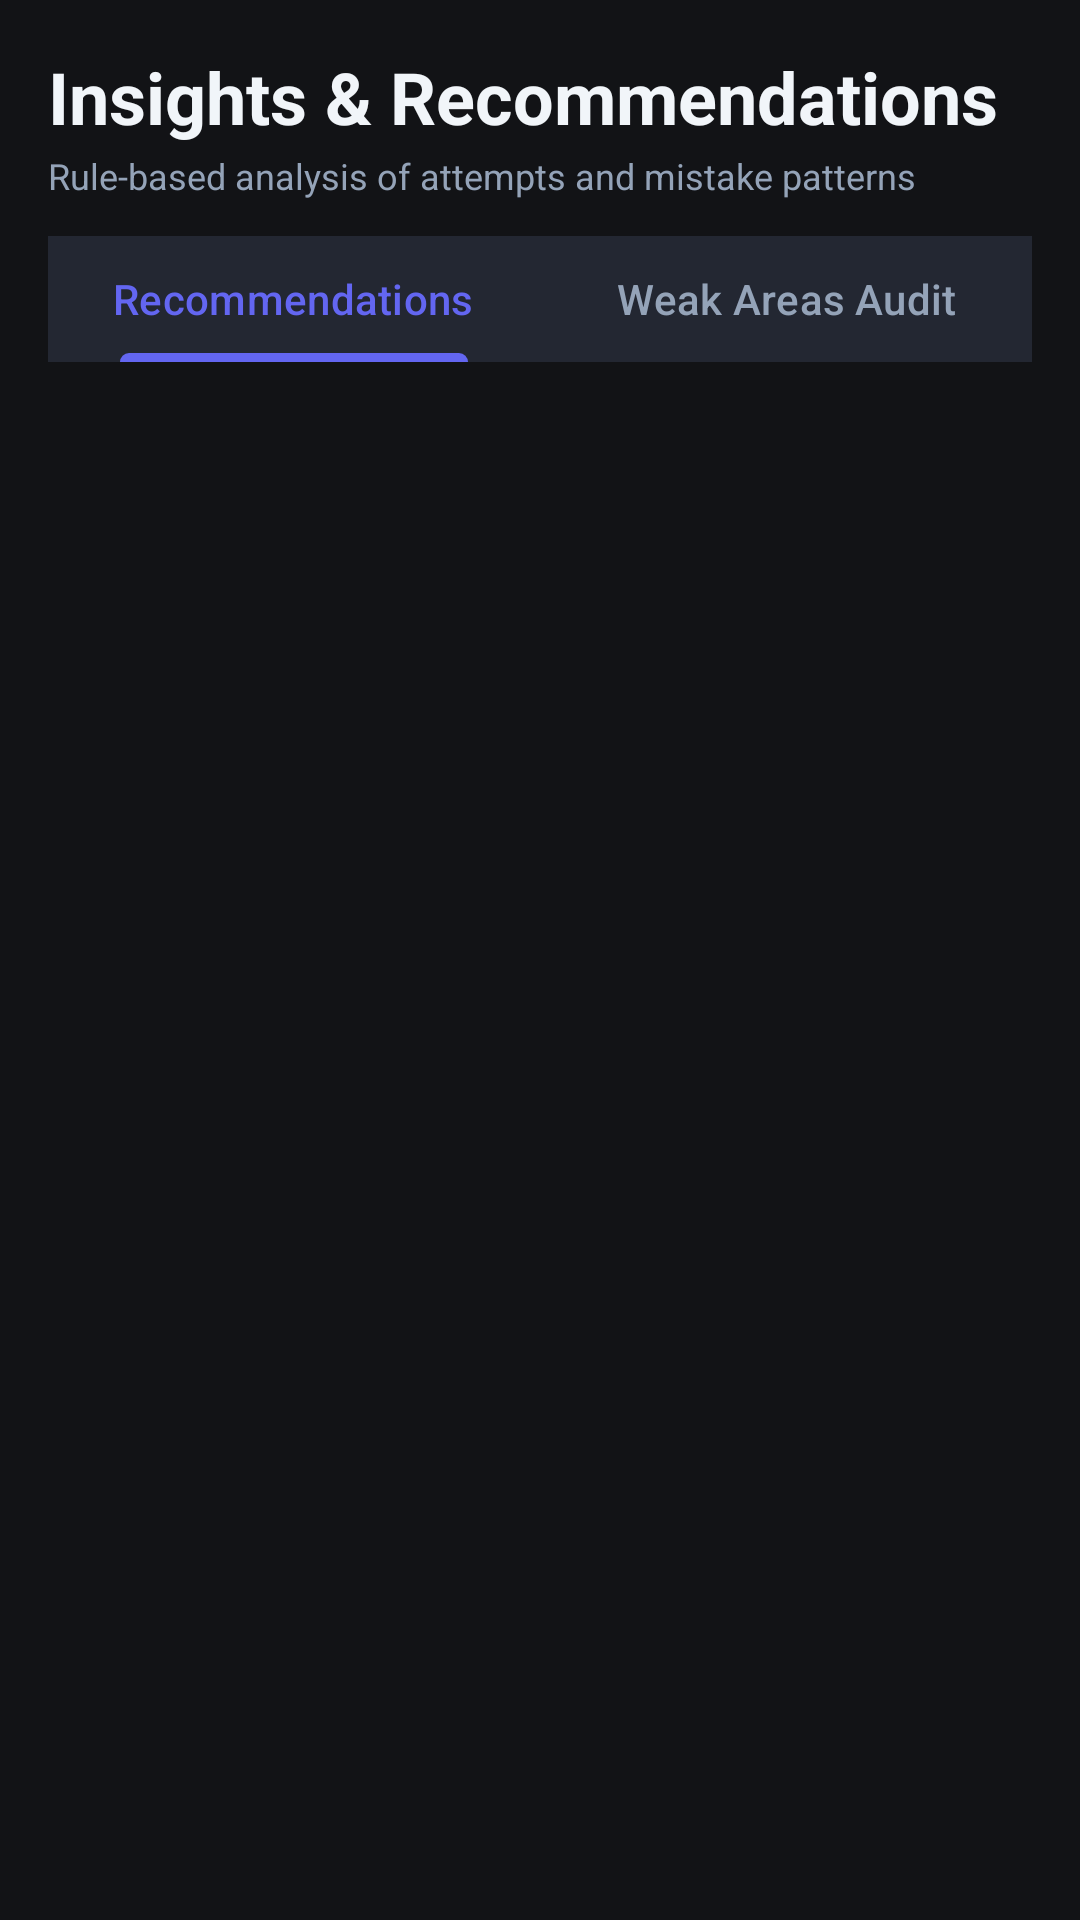

This screen was rendered from an Android layout file. Write that file and the resources it references.
<!-- AndroidManifest.xml: application theme Theme.CodeInsight -->
<!-- res/layout/fragment_recommendations.xml -->
<?xml version="1.0" encoding="utf-8"?>
<LinearLayout
    xmlns:android="http://schemas.android.com/apk/res/android"
    xmlns:app="http://schemas.android.com/apk/res-auto"
    android:layout_width="match_parent"
    android:layout_height="match_parent"
    android:orientation="vertical"
    android:background="@color/dark_background">

    
    <LinearLayout
        android:layout_width="match_parent"
        android:layout_height="wrap_content"
        android:orientation="vertical"
        android:paddingHorizontal="16dp"
        android:paddingTop="16dp"
        android:paddingBottom="8dp">

        <TextView
            android:layout_width="wrap_content"
            android:layout_height="wrap_content"
            android:text="Insights &amp; Recommendations"
            android:textColor="@color/dark_on_surface"
            android:textSize="24sp"
            android:textStyle="bold" />

        <TextView
            android:layout_width="wrap_content"
            android:layout_height="wrap_content"
            android:text="Rule-based analysis of attempts and mistake patterns"
            android:textColor="@color/dark_on_surface_variant"
            android:textSize="12sp"
            android:layout_marginTop="2dp" />

        <com.google.android.material.tabs.TabLayout
            android:id="@+id/tab_layout_insights"
            android:layout_width="match_parent"
            android:layout_height="42dp"
            android:layout_marginTop="12dp"
            android:background="@color/dark_surface_high"
            app:tabIndicatorColor="@color/primary"
            app:tabSelectedTextColor="@color/primary"
            app:tabTextColor="@color/dark_on_surface_variant">

            <com.google.android.material.tabs.TabItem
                android:layout_width="wrap_content"
                android:layout_height="wrap_content"
                android:text="Recommendations" />

            <com.google.android.material.tabs.TabItem
                android:layout_width="wrap_content"
                android:layout_height="wrap_content"
                android:text="Weak Areas Audit" />
        </com.google.android.material.tabs.TabLayout>
    </LinearLayout>

    <FrameLayout
        android:layout_width="match_parent"
        android:layout_height="0dp"
        android:layout_weight="1">

        
        <androidx.recyclerview.widget.RecyclerView
            android:id="@+id/rv_recommendations"
            android:layout_width="match_parent"
            android:layout_height="match_parent"
            android:paddingHorizontal="16dp"
            android:paddingTop="8dp"
            android:paddingBottom="80dp"
            android:clipToPadding="false" />

        
        <androidx.recyclerview.widget.RecyclerView
            android:id="@+id/rv_diagnostics"
            android:layout_width="match_parent"
            android:layout_height="match_parent"
            android:paddingHorizontal="16dp"
            android:paddingTop="8dp"
            android:paddingBottom="80dp"
            android:clipToPadding="false"
            android:visibility="gone" />

        
        <TextView
            android:id="@+id/tv_empty_recommendations"
            android:layout_width="match_parent"
            android:layout_height="wrap_content"
            android:layout_gravity="center"
            android:padding="32dp"
            android:text="Log at least 3 problems with attempts to generate personalized, rule-based practice recommendations."
            android:textColor="@color/dark_on_surface_variant"
            android:textSize="14sp"
            android:gravity="center"
            android:visibility="gone" />
    </FrameLayout>
</LinearLayout>
<!-- resources referenced by this layout -->
<resources>
  <color name="dark_background">#121316</color>
  <color name="dark_on_surface">#F1F5F9</color>
  <color name="dark_on_surface_variant">#94A3B8</color>
  <color name="dark_surface_high">#232732</color>
  <color name="primary">#6366F1</color>
  <style name="Theme.CodeInsight" parent="Theme.Material3.DayNight.NoActionBar">
          
          <item name="colorPrimary">@color/primary</item>
          <item name="colorOnPrimary">@color/on_primary</item>
          <item name="colorPrimaryContainer">@color/primary_container</item>
          <item name="colorOnPrimaryContainer">@color/on_primary_container</item>
  
          
          <item name="android:colorBackground">@color/dark_background</item>
          <item name="colorSurface">@color/dark_surface</item>
          <item name="colorOnSurface">@color/dark_on_surface</item>
          <item name="colorSurfaceVariant">@color/dark_surface_high</item>
          <item name="colorOnSurfaceVariant">@color/dark_on_surface_variant</item>
          <item name="colorOutline">@color/dark_outline</item>
  
          
          <item name="android:statusBarColor">@color/dark_background</item>
          <item name="android:navigationBarColor">@color/dark_surface</item>
          <item name="android:windowLightStatusBar">false</item>
          <item name="android:windowLightNavigationBar">false</item>
      </style>
  <color name="on_primary">#FFFFFF</color>
  <color name="primary_container">#1E1B4B</color>
  <color name="on_primary_container">#C7D2FE</color>
  <color name="dark_surface">#1A1D24</color>
  <color name="dark_outline">#2D3240</color>
</resources>
